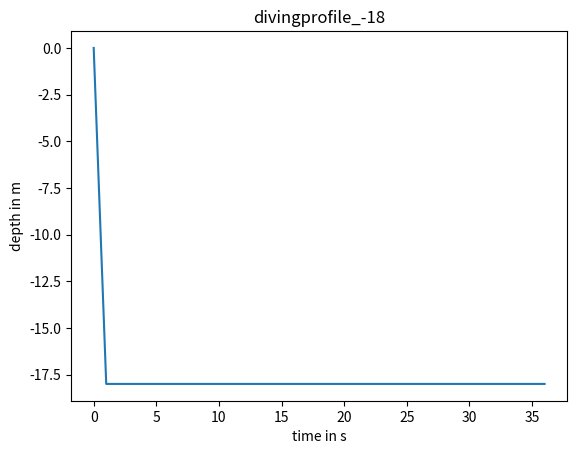

Write Python code to recreate this figure.
import csv
import matplotlib.pyplot as plt
import numpy as np

def getDiveProfile(x): 
    depth = [0]
    time = [0]
    depthNp = np.random.randint(-42,-10, size=x).tolist()
    timeNp = np.random.randint(5,15, size=x).tolist()
    for i in range(len(depthNp)):
        depth.append(depthNp[i])
        depth.append(depthNp[i])
    for i in range(len(timeNp)):
        time.append(time[-1]+1)
        time.append(timeNp[i]+time[-1])
    maxDepth = min(depth)
    filename = f'divingprofile_{maxDepth}'
    visualizeDivingProfile(time,depth, filename)
    dataForDiveComputerDepthTime = []
    for i in range(len(timeNp)):
        dataForDiveComputerDepthTime.append((depthNp[i],timeNp[i]))
    return dataForDiveComputerDepthTime
    
def visualizeDivingProfile(time,depth,filename):    
    plt.plot(time,depth)
    plt.title(filename)
    plt.xlabel('time in s')
    plt.ylabel('depth in m')
    plt.savefig(f'DivingComputer\{filename}.png')
    plt.close()


print(getDiveProfile(3))
